Run: headless pygame with SDL's dummy video driver; simulated clock (each Clock.tick advances the game by its frame time, no real sleeping); random seed 0; keys injected as events and as key.get_pressed() state; mouse plan: one left click at the window centre at the start of phase 2, then a move to the lower-right quarter at the start of phase 3.
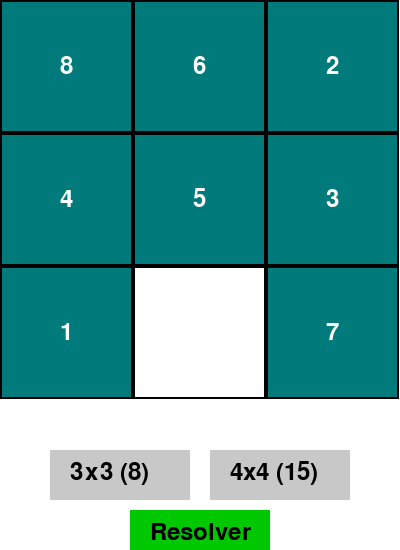
Frame 1 of 4 · flips 1–60 · no input
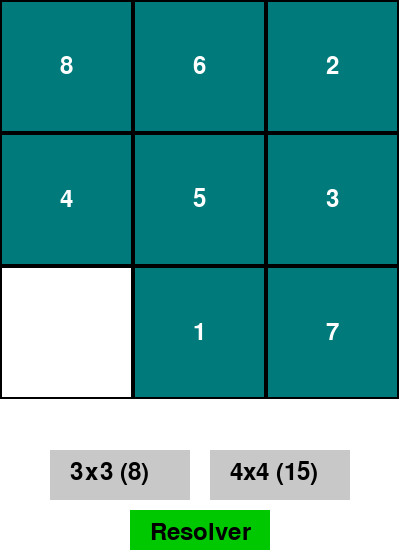
Frame 2 of 4 · flips 61–180 · clicked the window centre · tapped SPACE, RETURN · held RIGHT (→), D
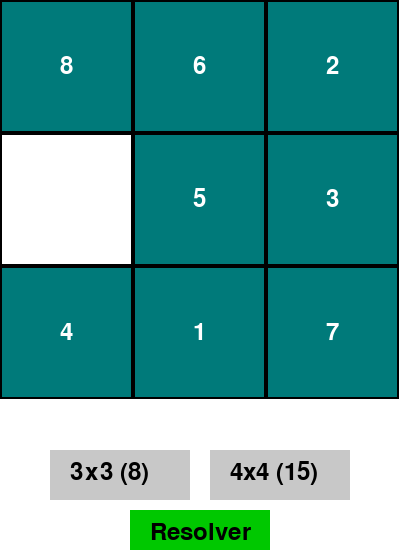
Frame 3 of 4 · flips 181–300 · moved the mouse to the lower-right quarter · held DOWN (↓), S
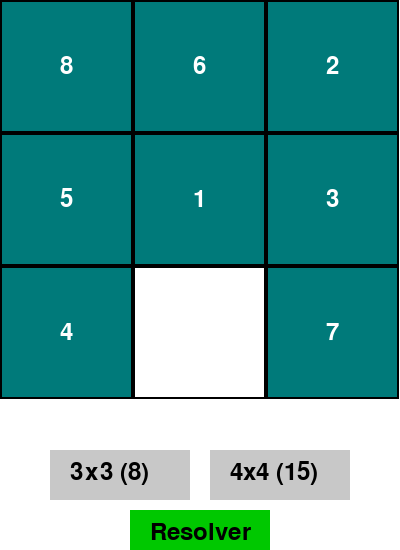
Frame 4 of 4 · flips 301–420 · held LEFT (←), A, UP (↑), W

The pygame program that drew these frames:

import pygame
import random
import heapq
import time

# Initialisation
pygame.init()

# Dimensions
SCREEN_WIDTH, SCREEN_HEIGHT = 400, 550  # Espace supplémentaire pour les boutons
FONT = pygame.font.Font(None, 36)

# Couleurs
WHITE = (255, 255, 255)
BLACK = (0, 0, 0)
BLUE = (0, 122, 122)
GRAY = (200, 200, 200)
GREEN = (0, 200, 0)

# Variables globales
GRID_SIZE = 3  # Par défaut, 8-puzzle
TILE_SIZE = SCREEN_WIDTH // GRID_SIZE
grid = []
empty_pos = None

# Création d'un puzzle mélangé
def create_puzzle(size):
    numbers = list(range(1, size * size)) + [0]  # 0 représente le vide
    random.shuffle(numbers)
    return [numbers[i * size:(i + 1) * size] for i in range(size)]

# Vérifier si un état est le but
def is_goal(state, size):
    return state == [[(i * size + j + 1) % (size * size) for j in range(size)] for i in range(size)]

# Générer les voisins d'un état
def get_neighbors(state):
    size = len(state)
    neighbors = []
    empty_pos = [(r, c) for r in range(size) for c in range(size) if state[r][c] == 0][0]
    row, col = empty_pos
    moves = [(-1, 0), (1, 0), (0, -1), (0, 1)]

    for dr, dc in moves:
        new_row, new_col = row + dr, col + dc
        if 0 <= new_row < size and 0 <= new_col < size:
            new_state = [list(row) for row in state]
            new_state[row][col], new_state[new_row][new_col] = new_state[new_row][new_col], new_state[row][col]
            neighbors.append((new_state, (new_row, new_col)))
    return neighbors

# Heuristique : Distance de Manhattan
def manhattan_distance(state, goal):
    distance = 0
    size = len(state)
    for i in range(size):
        for j in range(size):
            if state[i][j] != 0:
                correct_pos = [(row, col) for row in range(size) for col in range(size) if goal[row][col] == state[i][j]][0]
                distance += abs(correct_pos[0] - i) + abs(correct_pos[1] - j)
    return distance

# Algorithme A*
def a_star(start, goal):
    frontier = []
    heapq.heappush(frontier, (0, start, []))  # (coût, état, chemin)
    visited = set()
    visited.add(str(start))

    while frontier:
        _, current, path = heapq.heappop(frontier)

        if current == goal:
            return path

        for neighbor, move in get_neighbors(current):
            if str(neighbor) not in visited:
                visited.add(str(neighbor))
                new_path = path + [move]
                priority = len(new_path) + manhattan_distance(neighbor, goal)
                heapq.heappush(frontier, (priority, neighbor, new_path))
    return []

# Affichage des boutons
def draw_buttons(screen):
    pygame.draw.rect(screen, GRAY, (50, 450, 140, 50))
    pygame.draw.rect(screen, GRAY, (210, 450, 140, 50))
    pygame.draw.rect(screen, GREEN, (130, 510, 140, 50))

    text_8 = FONT.render("3x3 (8)", True, BLACK)
    text_15 = FONT.render("4x4 (15)", True, BLACK)
    text_resolve = FONT.render("Resolver", True, BLACK)
    screen.blit(text_8, (70, 460))
    screen.blit(text_15, (230, 460))
    screen.blit(text_resolve, (150, 520))

# Affichage de la grille
def draw_grid(screen, grid, grid_size):
    screen.fill(WHITE)
    for row in range(grid_size):
        for col in range(grid_size):
            tile = grid[row][col]
            if tile != 0:
                pygame.draw.rect(screen, BLUE, (col * TILE_SIZE, row * TILE_SIZE, TILE_SIZE, TILE_SIZE))
                text = FONT.render(str(tile), True, WHITE)
                text_rect = text.get_rect(center=(col * TILE_SIZE + TILE_SIZE // 2, row * TILE_SIZE + TILE_SIZE // 2))
                screen.blit(text, text_rect)
            pygame.draw.rect(screen, BLACK, (col * TILE_SIZE, row * TILE_SIZE, TILE_SIZE, TILE_SIZE), 2)
    draw_buttons(screen)

# Mouvement des tuiles
def move_tile(grid, row, col, empty_row, empty_col):
    grid[empty_row][empty_col], grid[row][col] = grid[row][col], grid[empty_row][empty_col]

# Changement de puzzle
def change_puzzle(new_size):
    global GRID_SIZE, TILE_SIZE, grid, empty_pos
    GRID_SIZE = new_size
    TILE_SIZE = SCREEN_WIDTH // GRID_SIZE
    grid = create_puzzle(GRID_SIZE)
    empty_pos = [(r, c) for r in range(GRID_SIZE) for c in range(GRID_SIZE) if grid[r][c] == 0][0]

# Résolution en temps réel
def resolve_puzzle():
    global empty_pos
    goal = [[(i * GRID_SIZE + j + 1) % (GRID_SIZE * GRID_SIZE) for j in range(GRID_SIZE)] for i in range(GRID_SIZE)]
    path = a_star(grid, goal)

    for move in path:
        row, col = empty_pos
        new_row, new_col = move
        move_tile(grid, new_row, new_col, row, col)
        empty_pos = (new_row, new_col)
        draw_grid(screen, grid, GRID_SIZE)
        pygame.display.flip()
        time.sleep(0.1)  # Pause pour animer chaque mouvement

# Boucle principale
def game_loop():
    global empty_pos

    # Initialisation du puzzle
    change_puzzle(GRID_SIZE)

    global screen
    screen = pygame.display.set_mode((SCREEN_WIDTH, SCREEN_HEIGHT))
    pygame.display.set_caption("Puzzle Slider")
    running = True

    while running:
        for event in pygame.event.get():
            if event.type == pygame.QUIT:
                running = False
            elif event.type == pygame.KEYDOWN:
                row, col = empty_pos
                if event.key == pygame.K_UP and row < GRID_SIZE - 1:
                    move_tile(grid, row + 1, col, row, col)
                    empty_pos = (row + 1, col)
                elif event.key == pygame.K_DOWN and row > 0:
                    move_tile(grid, row - 1, col, row, col)
                    empty_pos = (row - 1, col)
                elif event.key == pygame.K_LEFT and col < GRID_SIZE - 1:
                    move_tile(grid, row, col + 1, row, col)
                    empty_pos = (row, col + 1)
                elif event.key == pygame.K_RIGHT and col > 0:
                    move_tile(grid, row, col - 1, row, col)
                    empty_pos = (row, col - 1)
            elif event.type == pygame.MOUSEBUTTONDOWN:
                x, y = event.pos
                if 50 <= x <= 190 and 450 <= y <= 500:  # Bouton 3x3
                    change_puzzle(3)
                elif 210 <= x <= 350 and 450 <= y <= 500:  # Bouton 4x4
                    change_puzzle(4)
                elif 130 <= x <= 270 and 510 <= y <= 560:  # Bouton Resolver
                    resolve_puzzle()

        draw_grid(screen, grid, GRID_SIZE)
        pygame.display.flip()

    pygame.quit()

# Lancer le jeu
game_loop()
